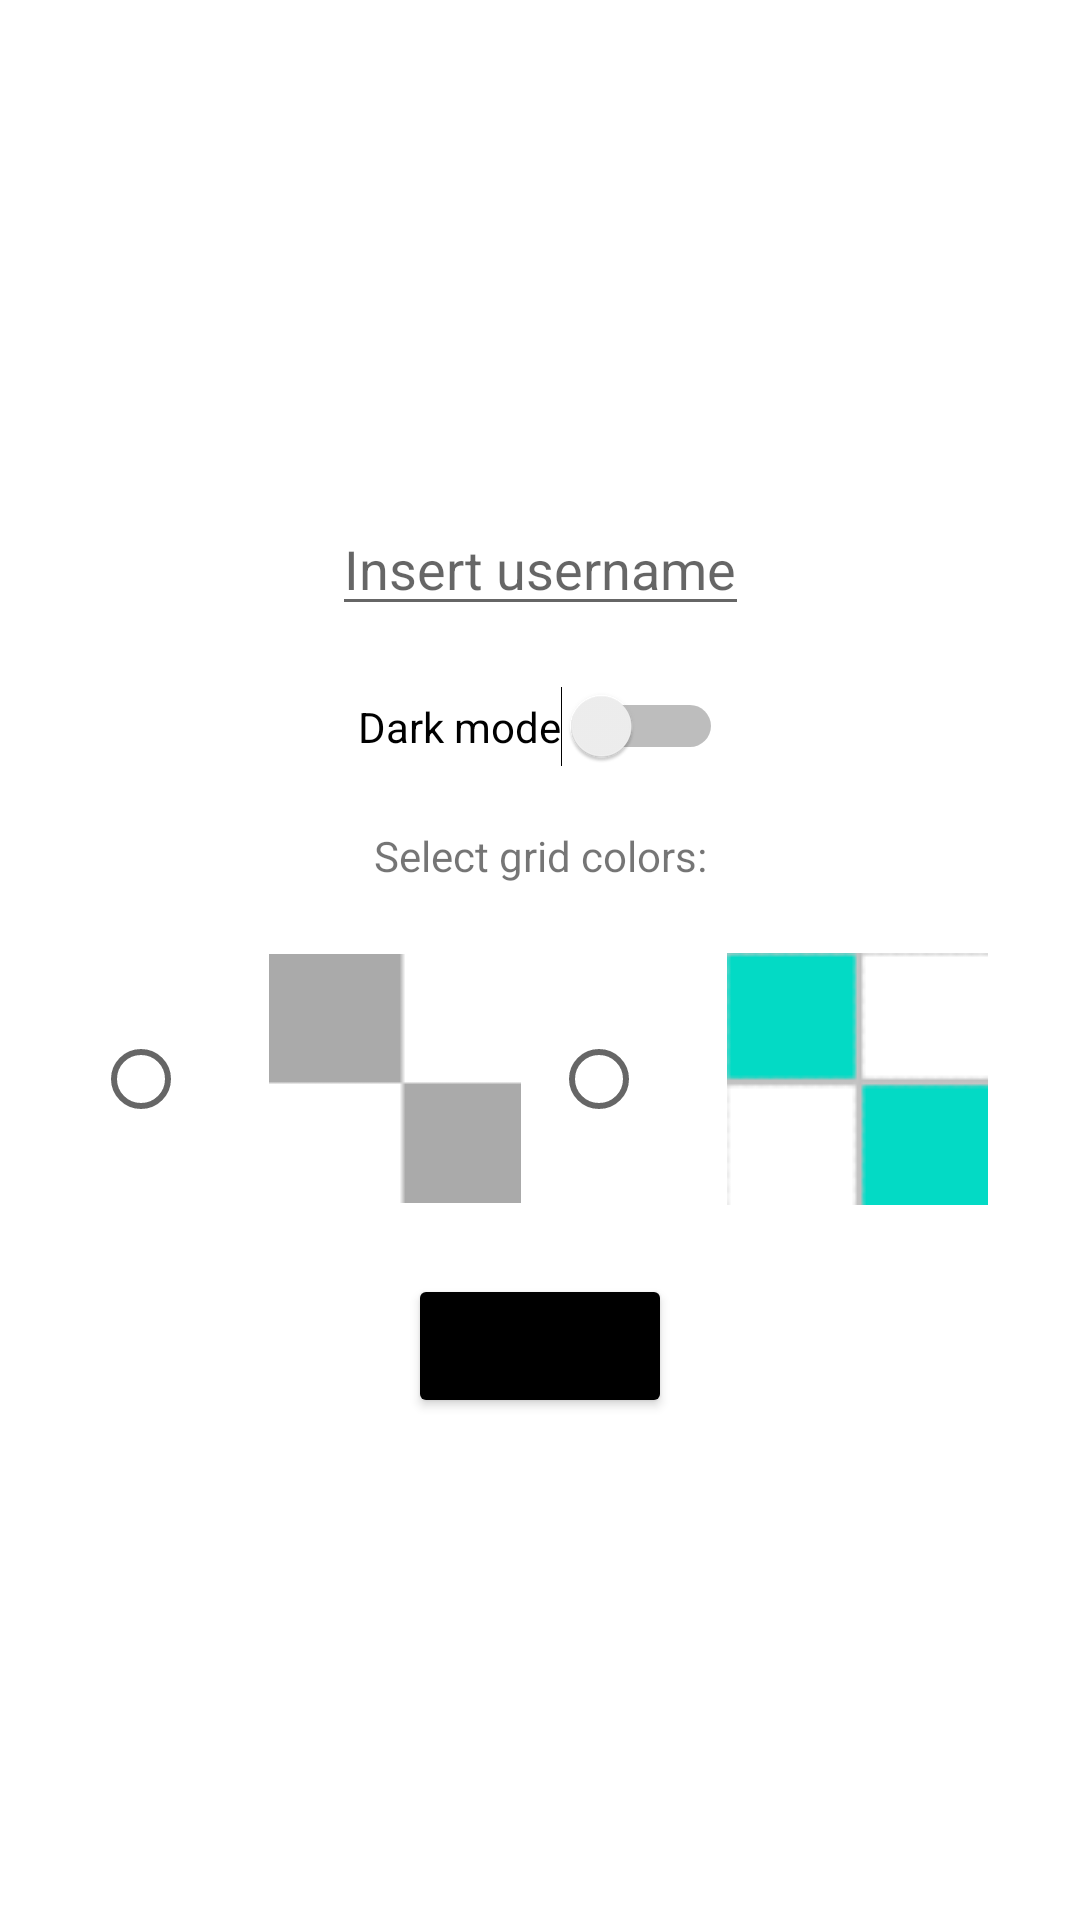

Produce the Android XML layout that renders to this screen, including the resource entries it uses.
<!-- AndroidManifest.xml: application theme Theme.MyChessApp -->
<!-- res/layout/activity_settings.xml -->
<?xml version="1.0" encoding="utf-8"?>
<androidx.constraintlayout.widget.ConstraintLayout xmlns:android="http://schemas.android.com/apk/res/android"
    xmlns:app="http://schemas.android.com/apk/res-auto"
    xmlns:tools="http://schemas.android.com/tools"
    android:layout_width="match_parent"
    android:layout_height="match_parent"
    tools:context=".SettingsActivity"
    tools:layout_editor_absoluteY="81dp">

    <Button
        android:id="@+id/buttonApplyChanges"
        android:layout_width="wrap_content"
        android:layout_height="wrap_content"
        android:layout_margin="10dp"
        android:backgroundTint="@color/black"
        android:onClick="applyChanges"
        android:text="Apply"
        app:layout_constraintBottom_toBottomOf="parent"
        app:layout_constraintEnd_toEndOf="parent"
        app:layout_constraintHorizontal_bias="0.5"
        app:layout_constraintStart_toStartOf="parent"
        app:layout_constraintTop_toBottomOf="@+id/radioGroup" />

    <EditText
        android:id="@+id/textViewUsername"
        android:layout_width="wrap_content"
        android:layout_height="wrap_content"
        android:layout_margin="10dp"
        android:editable="true"
        android:hint="Insert username"
        android:maxLength="8"
        app:layout_constraintBottom_toTopOf="@+id/switchDarkMode"
        app:layout_constraintEnd_toEndOf="parent"
        app:layout_constraintHorizontal_bias="0.5"
        app:layout_constraintStart_toStartOf="parent"
        app:layout_constraintTop_toTopOf="parent"
        app:layout_constraintVertical_chainStyle="packed" />

    <RadioGroup
        android:id="@+id/radioGroup"
        android:layout_width="wrap_content"
        android:layout_height="wrap_content"
        android:layout_margin="10dp"
        android:orientation="horizontal"
        app:layout_constraintBottom_toTopOf="@+id/buttonApplyChanges"
        app:layout_constraintEnd_toEndOf="parent"
        app:layout_constraintHorizontal_bias="0.5"
        app:layout_constraintStart_toStartOf="parent"
        app:layout_constraintTop_toBottomOf="@+id/textView">

        <RadioButton
            android:id="@+id/radioButton_default"
            android:layout_width="wrap_content"
            android:layout_height="90dp"
            android:layout_marginRight="10dp"
            android:checked="false"
            android:drawableRight="@drawable/default_grid"
            android:text="        "
            tools:layout_editor_absoluteX="5dp"
            tools:layout_editor_absoluteY="194dp" />

        <RadioButton
            android:id="@+id/radioButton_lightblue"
            android:layout_width="wrap_content"
            android:layout_height="wrap_content"
            android:drawableRight="@drawable/lightblue_grid"

            android:text="        "
            tools:layout_editor_absoluteX="154dp"
            tools:layout_editor_absoluteY="2dp" />

    </RadioGroup>

    <Switch
        android:id="@+id/switchDarkMode"
        android:layout_width="wrap_content"
        android:layout_height="wrap_content"
        android:layout_margin="10dp"
        android:text="Dark mode"
        app:layout_constraintBottom_toTopOf="@+id/textView"
        app:layout_constraintEnd_toEndOf="parent"
        app:layout_constraintHorizontal_bias="0.5"
        app:layout_constraintStart_toStartOf="parent"
        app:layout_constraintTop_toBottomOf="@+id/textViewUsername" />

    <TextView
        android:id="@+id/textView"
        android:layout_width="wrap_content"
        android:layout_height="wrap_content"
        android:layout_margin="10dp"
        android:text="Select grid colors:"
        app:layout_constraintBottom_toTopOf="@+id/radioGroup"
        app:layout_constraintEnd_toEndOf="parent"
        app:layout_constraintHorizontal_bias="0.5"
        app:layout_constraintStart_toStartOf="parent"
        app:layout_constraintTop_toBottomOf="@+id/switchDarkMode" />

</androidx.constraintlayout.widget.ConstraintLayout>
<!-- resources referenced by this layout -->
<resources>
  <!-- drawable default_grid: png bitmap (drawable-v24, 388 bytes) -->
  <!-- drawable lightblue_grid: png bitmap (drawable-v24, 724 bytes) -->
  <style name="Theme.MyChessApp" parent="Theme.MaterialComponents.DayNight.DarkActionBar">
          
          <item name="colorPrimary">@color/purple_500</item>
          <item name="colorPrimaryVariant">@color/purple_700</item>
          <item name="colorOnPrimary">@color/white</item>
          
          <item name="colorSecondary">@color/teal_200</item>
          <item name="colorSecondaryVariant">@color/teal_700</item>
          <item name="colorOnSecondary">@color/black</item>
          
          <item name="android:statusBarColor" tools:targetApi="l">?attr/colorPrimaryVariant</item>
          
      </style>
  <!-- not gathered from this repository: default colours our renderer supplied (Android Studio template values) -->
  <color name="purple_500">#FF6200EE</color>
  <color name="purple_700">#FF3700B3</color>
  <color name="teal_200">#FF03DAC5</color>
  <color name="teal_700">#FF018786</color>
  <color name="black">#FF000000</color>
  <color name="white">#FFFFFFFF</color>
</resources>
